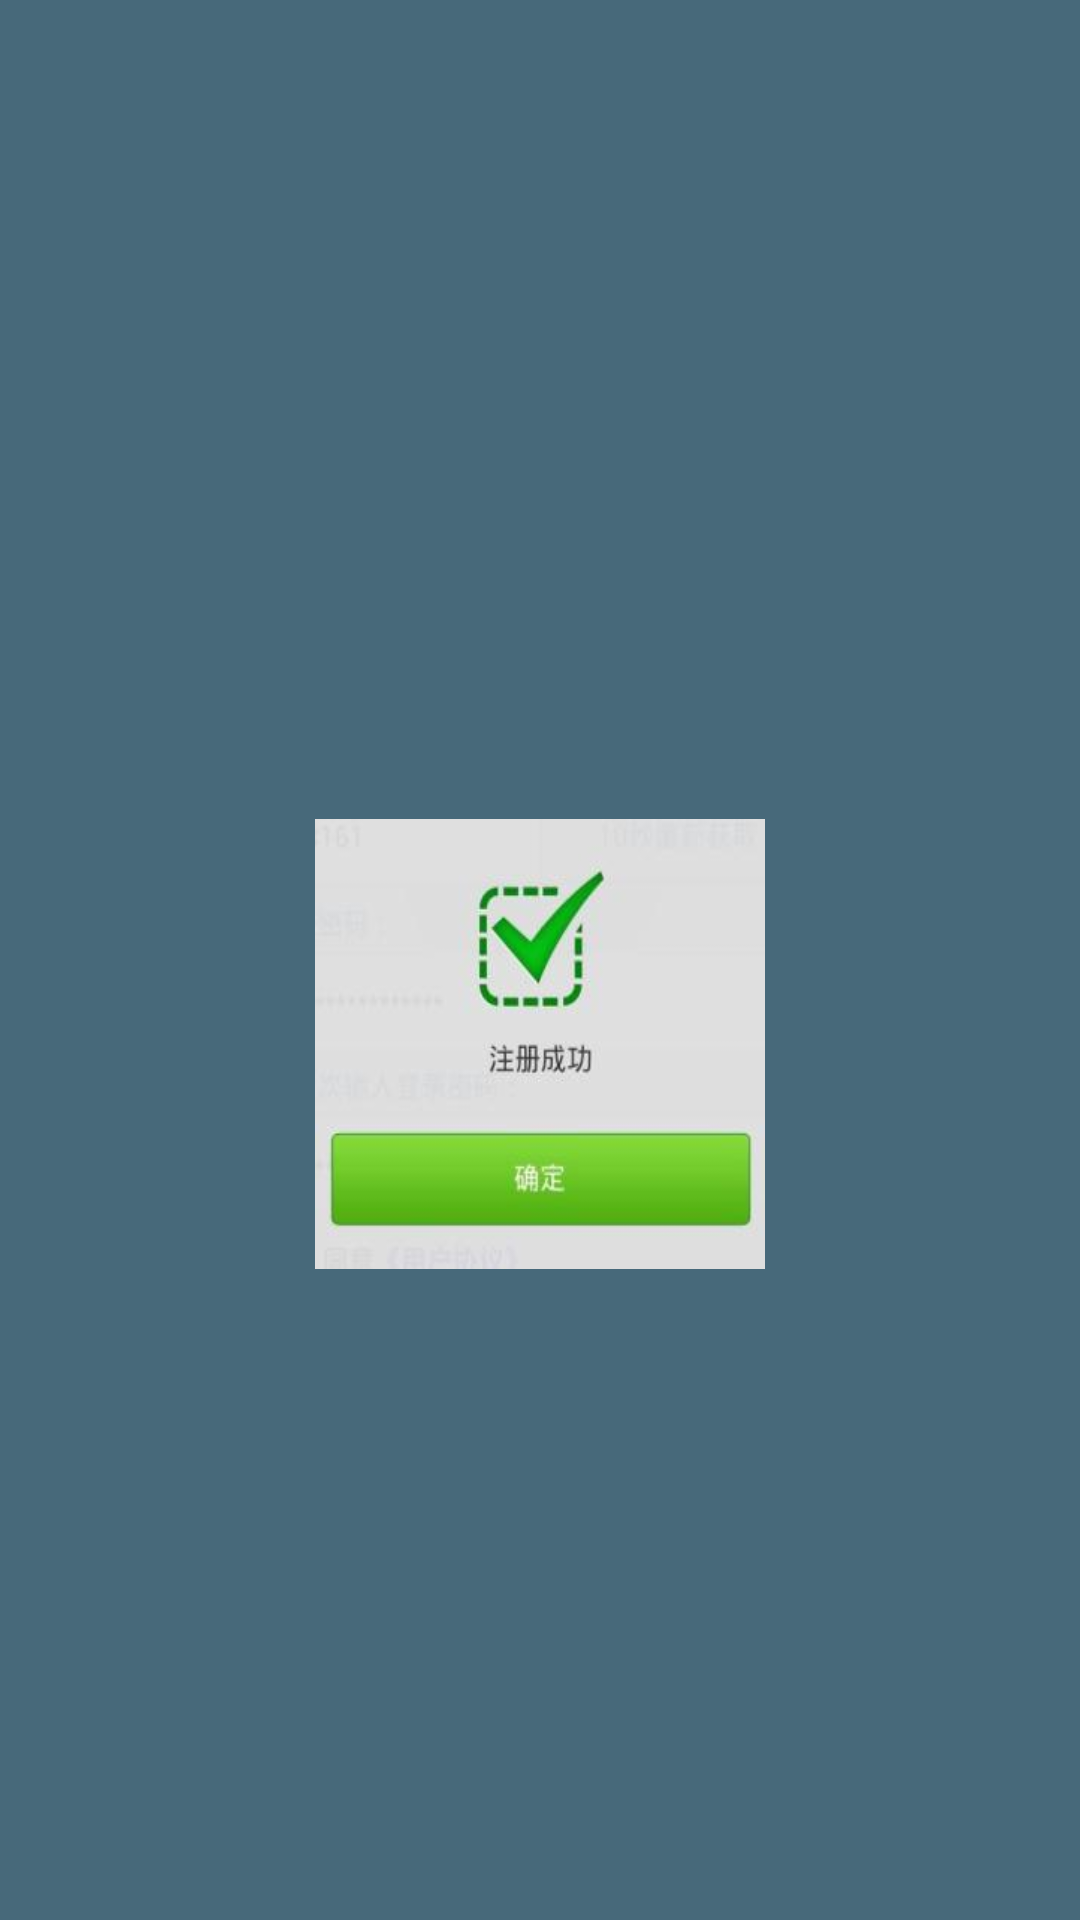

This screen was rendered from an Android layout file. Write that file and the resources it references.
<!-- AndroidManifest.xml: application theme AppTheme -->
<!-- res/layout/activity_register_ok.xml -->
<LinearLayout xmlns:android="http://schemas.android.com/apk/res/android"
    xmlns:tools="http://schemas.android.com/tools"
    android:layout_width="match_parent"
    android:layout_height="match_parent"
    android:background="@color/appcolor"
    android:orientation="vertical"
    android:fitsSystemWindows="true"
    tools:context="com.sec.health.health.RegisterOkActivity"
    >

    <include
        android:id="@+id/toolbar"
        layout="@layout/toolbar" />



    <LinearLayout
        android:layout_width="match_parent"
        android:layout_height="match_parent"
        android:layout_margin="30dp"
        android:background="@color/appcolor"
        android:gravity="center">
        <ImageView
            android:layout_width="150dp"
            android:layout_height="150dp"
            android:scaleType="fitXY"
            android:src="@drawable/register_finish"/>
    </LinearLayout>


</LinearLayout>
<!-- res/layout/toolbar.xml (included above) -->
<?xml version="1.0" encoding="utf-8"?>
<android.support.v7.widget.Toolbar xmlns:android="http://schemas.android.com/apk/res/android"
    android:id="@+id/toolbar"
    android:layout_width="match_parent"
    android:layout_height="wrap_content"
    android:minHeight="?attr/actionBarSize"
    android:background="@color/appcolor"
    android:theme="@style/ThemeOverlay.AppCompat.Light">

    <LinearLayout
        android:layout_width="match_parent"
        android:layout_height="wrap_content"
        android:gravity="center"
        android:orientation="vertical">

        <TextView
            android:text=""
            android:textColor="@color/white"
            android:textSize="18sp"
            android:id="@+id/text_title"
            android:layout_width="wrap_content"
            android:layout_height="wrap_content" />
    </LinearLayout>

</android.support.v7.widget.Toolbar>
<!-- resources referenced by this layout -->
<resources>
  <color name="appcolor">#47697a</color>
  <color name="white">#FFFFFF</color>
  <!-- drawable register_finish: jpg bitmap (drawable-xxhdpi, 7130 bytes) -->
  <style name="AppTheme" parent="Theme.AppCompat.Light.NoActionBar">
          <item name="android:button">@style/MyButton</item>
      </style>
  <style name="MyButton" parent="Base.TextAppearance.AppCompat.Button">
          <item name="android:background">@color/btn_color</item>
          <item name="android:textColor">@color/white</item>
      </style>
  <color name="btn_color">#9fbe3c</color>
</resources>
